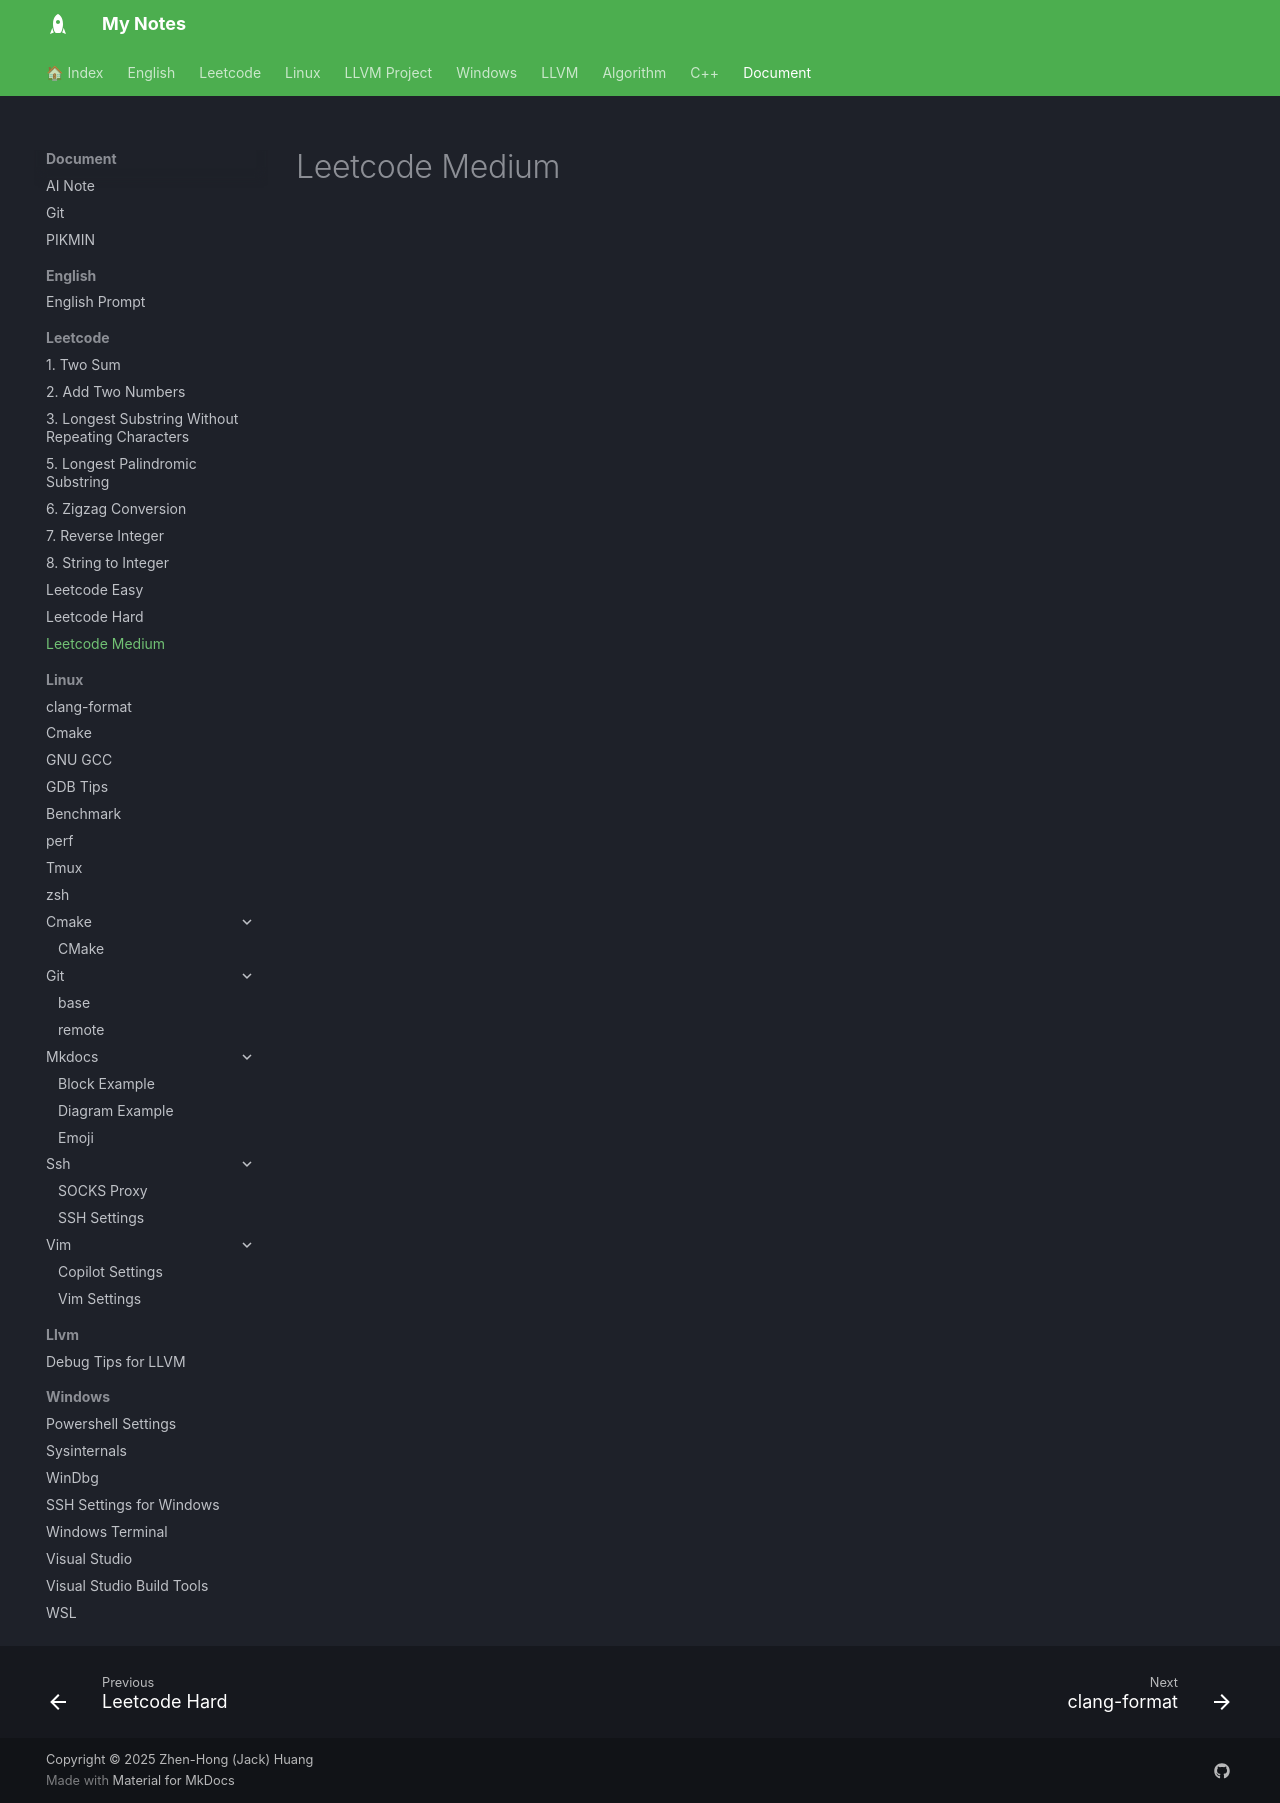

repository: jackhong12/mknote · page: document/leetcode/leetcode_medium/index.html · generator: mkdocs

# Leetcode Medium
